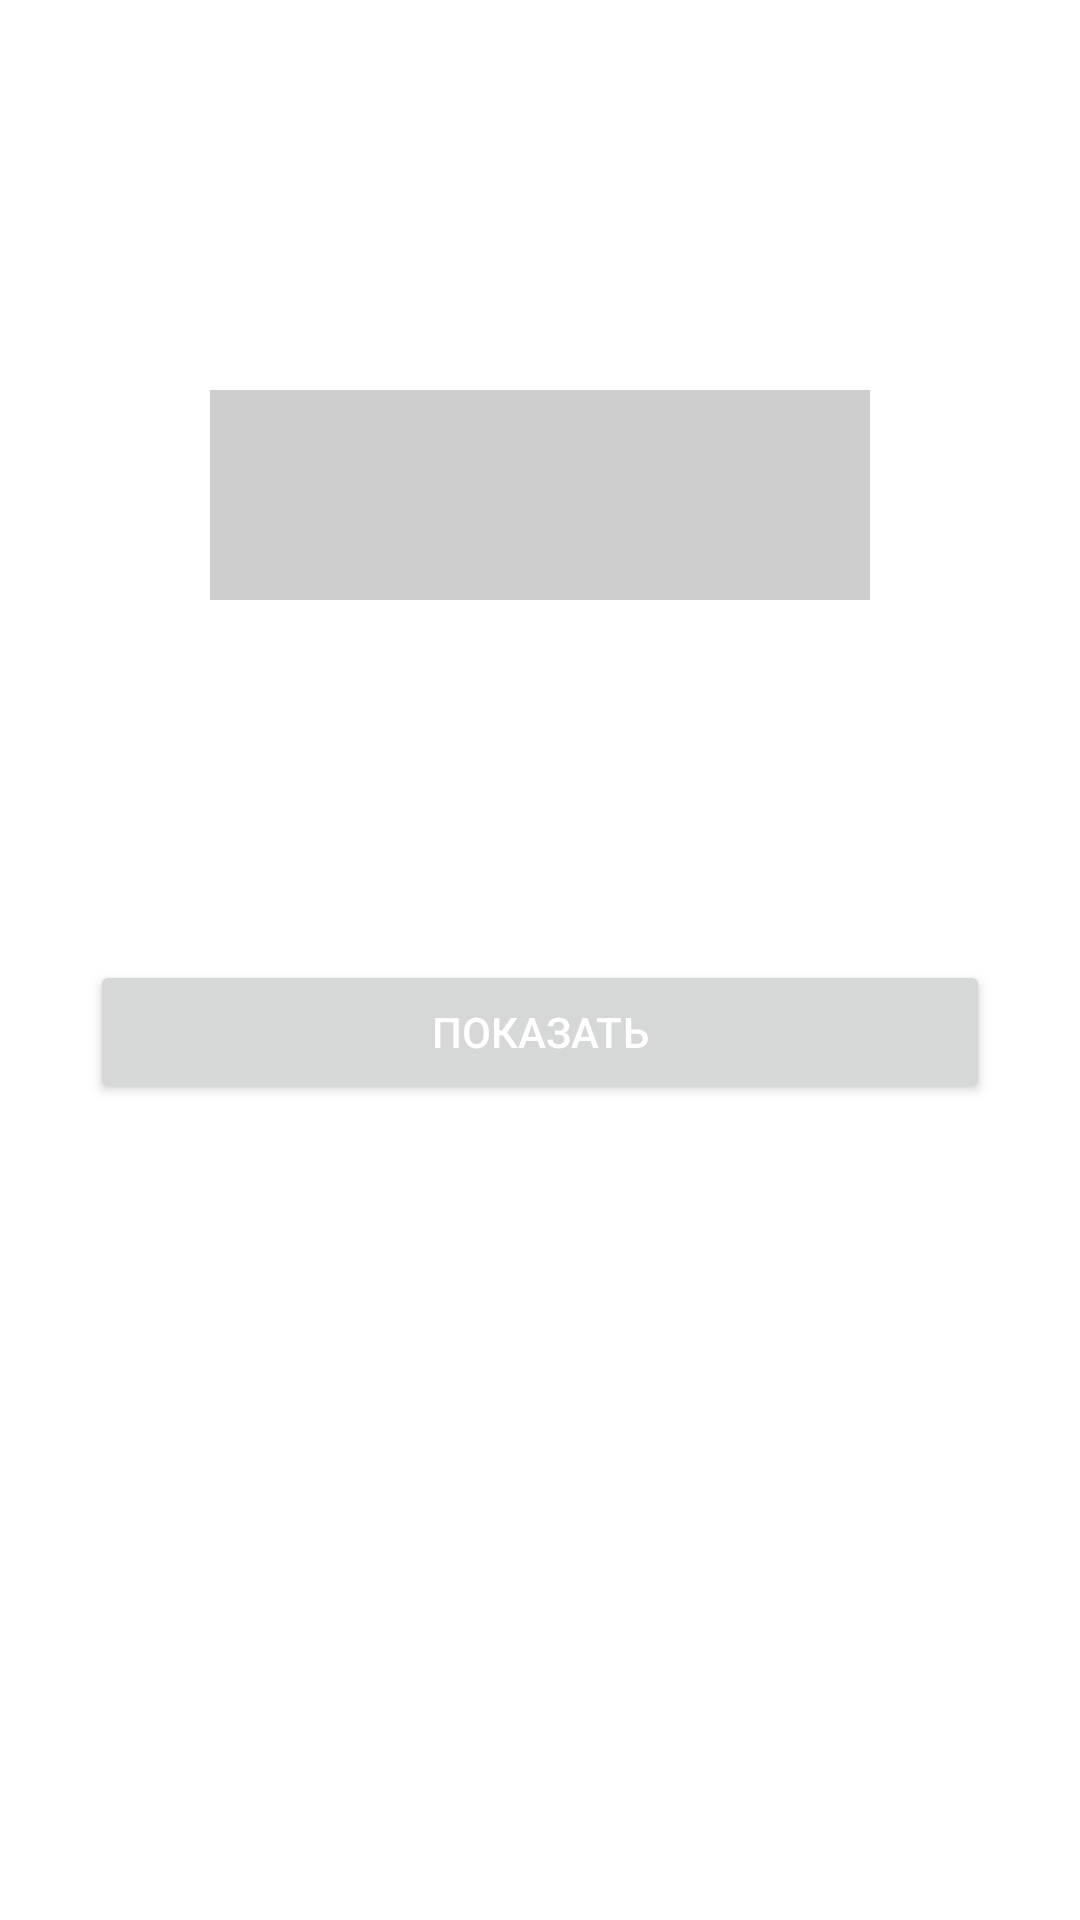

The Android layout XML behind this screen, and the referenced resources:
<!-- AndroidManifest.xml: application theme Theme.Android15RMK -->
<!-- res/layout/fragment_fiveth.xml -->
<?xml version="1.0" encoding="utf-8"?>
<LinearLayout xmlns:android="http://schemas.android.com/apk/res/android"
    xmlns:tools="http://schemas.android.com/tools"
    android:layout_width="match_parent"
    android:layout_height="match_parent"
    tools:context=".ui.Fragments.Fiveth.FivethFragment"
    android:orientation="vertical"
    >

    <TextView
        android:id="@+id/et_result"
        android:layout_marginTop="130dp"
        android:layout_marginHorizontal="70dp"
        android:layout_width="match_parent"
        android:layout_height="70dp"
        android:text=""
        android:textColor="@color/black"
        android:padding="10dp"
        android:background="@drawable/edt_back"
        />

    <Button
android:id="@+id/btn5"
        android:layout_width="match_parent"
        android:layout_height="wrap_content"
        android:layout_marginHorizontal="30dp"
        android:layout_marginTop="120dp"
        android:text="@string/show"
        android:textColor="@color/white"

        />



</LinearLayout>
<!-- resources referenced by this layout -->
<resources>
  <!-- drawable edt_back (drawable) -->
  <?xml version="1.0" encoding="utf-8"?>
  <shape xmlns:android="http://schemas.android.com/apk/res/android"
      android:shape="rectangle">
      <solid android:color="#88A1A1A1" />
  </shape>
  <string name="show">Показать</string>
  <style name="Theme.Android15RMK" parent="Theme.MaterialComponents.DayNight.NoActionBar">
          
          <item name="colorPrimary">@color/purple_500</item>
          <item name="colorPrimaryVariant">@color/purple_700</item>
          <item name="colorOnPrimary">@color/white</item>
          
          <item name="colorSecondary">@color/teal_200</item>
          <item name="colorSecondaryVariant">@color/teal_700</item>
          <item name="colorOnSecondary">@color/black</item>
          
          <item name="android:statusBarColor" tools:targetApi="l">?attr/colorPrimaryVariant</item>
          
      </style>
  <!-- not gathered from this repository: default colours our renderer supplied (Android Studio template values) -->
  <color name="purple_500">#FF6200EE</color>
  <color name="purple_700">#FF3700B3</color>
  <color name="teal_200">#FF03DAC5</color>
  <color name="teal_700">#FF018786</color>
  <color name="black">#FF000000</color>
  <color name="white">#FFFFFFFF</color>
</resources>
